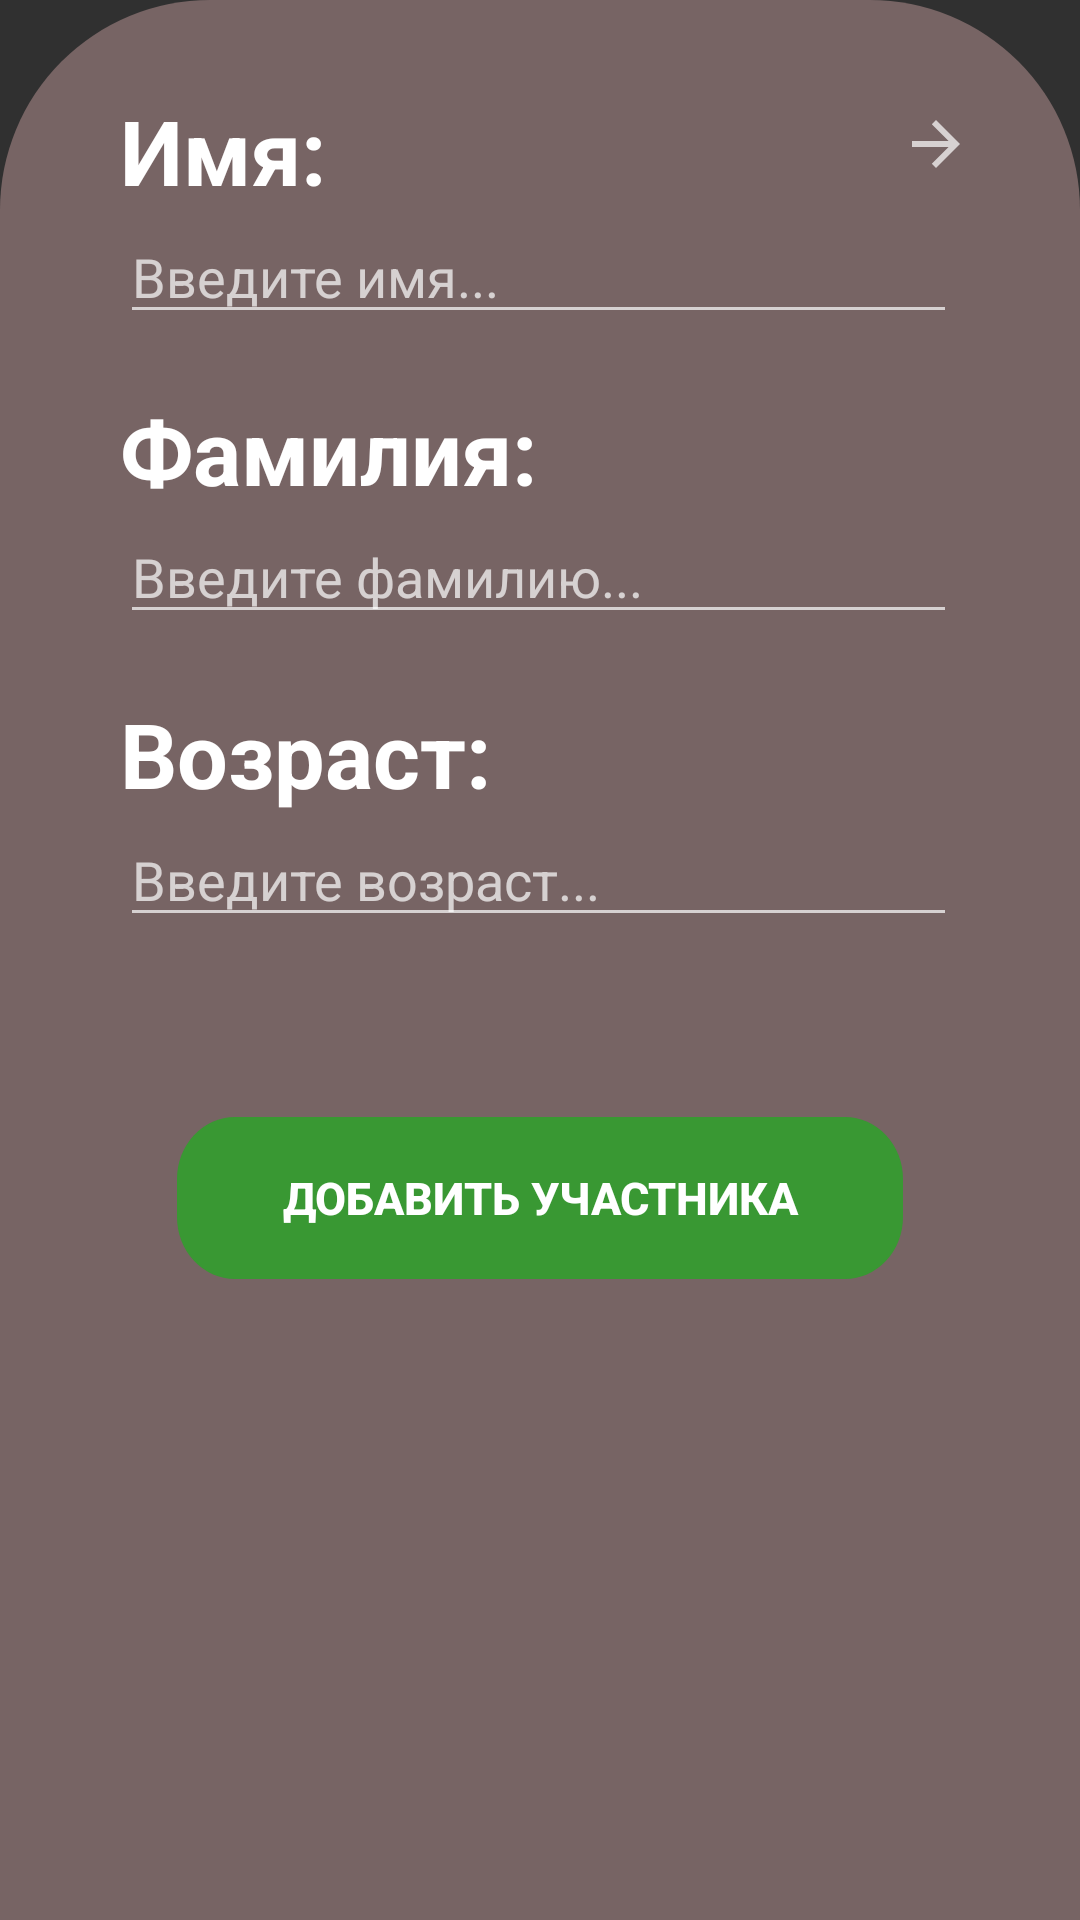

Produce the Android XML layout that renders to this screen, including the resource entries it uses.
<!-- AndroidManifest.xml: application theme Theme.AppCompat.NoActionBar -->
<!-- res/layout/bottom_sheet_layout.xml -->
<?xml version="1.0" encoding="utf-8"?>
<androidx.constraintlayout.widget.ConstraintLayout xmlns:android="http://schemas.android.com/apk/res/android"
    xmlns:app="http://schemas.android.com/apk/res-auto"
    android:layout_width="match_parent"
    android:layout_height="match_parent"
    android:backgroundTint="@null"
    android:background="@drawable/bottom_sheet_background">


    <TextView
        android:id="@+id/firstname"
        android:layout_width="wrap_content"
        android:layout_height="wrap_content"
        android:layout_marginVertical="30sp"
        android:layout_marginStart="40dp"
        android:layout_marginLeft="40dp"
        android:text="Имя:"
        android:textColor="@color/white"
        android:textSize="30sp"
        android:textStyle="bold"
        app:layout_constraintStart_toStartOf="parent"
        app:layout_constraintTop_toTopOf="parent" />

    <EditText
        android:id="@+id/EditTextfirstname"
        android:layout_width="279dp"
        android:layout_height="41dp"
        android:ems="10"
        android:gravity="start|top"
        android:hint="Введите имя..."
        android:inputType="textMultiLine"
        app:layout_constraintStart_toStartOf="@+id/firstname"
        app:layout_constraintTop_toBottomOf="@+id/firstname" />

    <TextView
        android:id="@+id/LastName"
        android:layout_width="wrap_content"
        android:layout_height="wrap_content"
        android:layout_marginVertical="130sp"
        android:layout_marginStart="40dp"
        android:layout_marginLeft="40dp"
        android:text="Фамилия:"
        android:textColor="@color/white"
        android:textSize="30sp"
        android:textStyle="bold"
        app:layout_constraintStart_toStartOf="parent"
        app:layout_constraintTop_toTopOf="parent" />

    <EditText
        android:id="@+id/editTextTextLastName"
        android:layout_width="279dp"
        android:layout_height="41dp"
        android:ems="10"
        android:gravity="start|top"
        android:hint="Введите фамилию..."
        android:inputType="textMultiLine"
        app:layout_constraintStart_toStartOf="@+id/LastName"
        app:layout_constraintTop_toBottomOf="@+id/LastName" />

    <TextView
        android:id="@+id/age"
        android:layout_width="wrap_content"
        android:layout_height="wrap_content"
        android:layout_marginVertical="231dp"
        android:layout_marginStart="40dp"
        android:layout_marginLeft="40dp"
        android:text="Возраст:"
        android:textColor="@color/white"
        android:textSize="30sp"
        android:textStyle="bold"
        app:layout_constraintStart_toStartOf="parent"
        app:layout_constraintTop_toTopOf="parent" />

    <EditText
        android:id="@+id/editTextTextAge"
        android:layout_width="279dp"
        android:layout_height="41dp"
        android:ems="10"
        android:gravity="start|top"
        android:hint="Введите возраст..."
        android:inputType="textMultiLine"
        app:layout_constraintStart_toStartOf="@+id/age"
        app:layout_constraintTop_toBottomOf="@+id/age" />

    <Button
        android:id="@+id/button_add_person"
        android:layout_width="242dp"
        android:layout_height="54dp"
        android:layout_marginTop="60dp"
        android:background="@drawable/ic_rectangle_1__4_"
        android:gravity="center"
        android:text="Добавить участника"
        android:textSize="15dp"
        android:textStyle="bold"
        app:layout_constraintEnd_toEndOf="parent"
        app:layout_constraintStart_toStartOf="parent"
        app:layout_constraintTop_toBottomOf="@+id/editTextTextAge" />

    <ImageButton
        android:id="@+id/close"
        android:layout_width="wrap_content"
        android:layout_height="wrap_content"
        android:layout_marginTop="36dp"
        android:layout_marginEnd="36dp"
        android:rotationY="180"
        android:background ="@null"
        app:layout_constraintEnd_toEndOf="parent"
        app:layout_constraintTop_toTopOf="parent"
        app:srcCompat="?attr/actionModeCloseDrawable" />


</androidx.constraintlayout.widget.ConstraintLayout>
<!-- resources referenced by this layout -->
<resources>
  <color name="white">#FFFFFFFF</color>
  <!-- drawable bottom_sheet_background (drawable) -->
  <?xml version="1.0" encoding="utf-8"?>
  <shape xmlns:android="http://schemas.android.com/apk/res/android">
      <corners
          android:bottomLeftRadius="0dp"
          android:bottomRightRadius="0dp"
          android:topLeftRadius="70dp"
          android:topRightRadius="70dp" />
      <padding
          android:bottom="0dip"
          android:left="0dip"
          android:right="0dip"
          android:top="0dip" />
      <solid android:color="#776464" />
  </shape>
  <!-- drawable ic_rectangle_1__4_ (drawable) -->
  <vector xmlns:android="http://schemas.android.com/apk/res/android"
      android:width="230dp"
      android:height="56dp"
      android:viewportWidth="226"
      android:viewportHeight="47">
    <path
        android:pathData="M18,0L208,0A18,18 0,0 1,226 18L226,29A18,18 0,0 1,208 47L18,47A18,18 0,0 1,0 29L0,18A18,18 0,0 1,18 0z"
        android:fillColor="#399833"/>
  </vector>
</resources>
